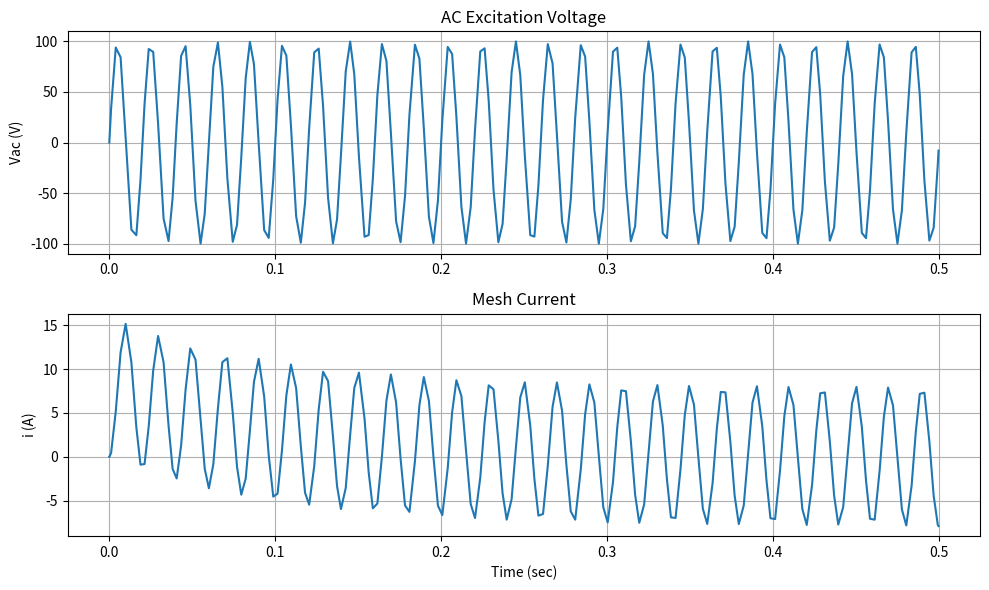

The matplotlib source for this figure:
"""
RL Circuit with AC Source Simulation
Converted from s3.mdl to Python

Circuit: AC voltage source -> RL series circuit
State: iL (inductor current)
"""
import numpy as np
from scipy.integrate import solve_ivp
import matplotlib.pyplot as plt

# Parameters from m3.py
R = 0.4          # Resistance (Ohms)
L = 0.04         # Inductance (Henry)
we = 314         # Excitation frequency (rad/sec) - approximately 50 Hz
Vac_mag = 100    # AC voltage magnitude (Volts)
iLo = 0          # Initial inductor current (A)
tstop = 0.5      # Simulation stop time (sec)

# Solver configuration
rtol = 1e-5
atol = 1e-6

def model_equations(t, y):
    """
    RL circuit differential equation

    State: y[0] = iL (inductor current)

    Circuit equation (KVL):
    Vac = R*iL + L*diL/dt

    where: Vac = Vac_mag * sin(we*t)

    State equation:
    diL/dt = (Vac - R*iL)/L
    """
    iL = y[0]

    # AC voltage source
    Vac = Vac_mag * np.sin(we * t)

    # State derivative
    diL_dt = (Vac - R * iL) / L

    return [diL_dt]

def simulate_rl():
    """Run RL circuit simulation"""
    # Initial condition: [iL]
    y0 = [iLo]

    # Solve ODE
    sol = solve_ivp(model_equations, [0, tstop], y0,
                    method='RK45', rtol=rtol, atol=atol,
                    dense_output=True)

    # Create output array with time points
    t = sol.t
    iL = sol.y[0, :]

    # Calculate AC voltage at each time point
    Vac = Vac_mag * np.sin(we * t)

    # Prepare output array: [time, Vac, iL]
    yout = np.column_stack([t, Vac, iL])

    return yout

def plot_results(y):
    """
    Plot RL circuit simulation results
    y: array with columns [time, Vac, iL]
    """
    fig, axes = plt.subplots(2, 1, figsize=(10, 6))

    axes[0].plot(y[:, 0], y[:, 1])
    axes[0].set_title('AC Excitation Voltage')
    axes[0].set_ylabel('Vac (V)')
    axes[0].grid(True)

    axes[1].plot(y[:, 0], y[:, 2])
    axes[1].set_title('Mesh Current')
    axes[1].set_xlabel('Time (sec)')
    axes[1].set_ylabel('i (A)')
    axes[1].grid(True)

    plt.tight_layout()
    plt.show()

if __name__ == "__main__":
    print("RL Circuit with AC Source Simulation")
    print(f"Parameters: R={R}Ω, L={L}H")
    print(f"AC source: {Vac_mag}V at {we/(2*np.pi):.1f} Hz")
    print("Running simulation...")

    yout = simulate_rl()

    print(f"Simulation complete. {len(yout)} time points.")
    print("\nPlotting results...")
    plot_results(yout)
